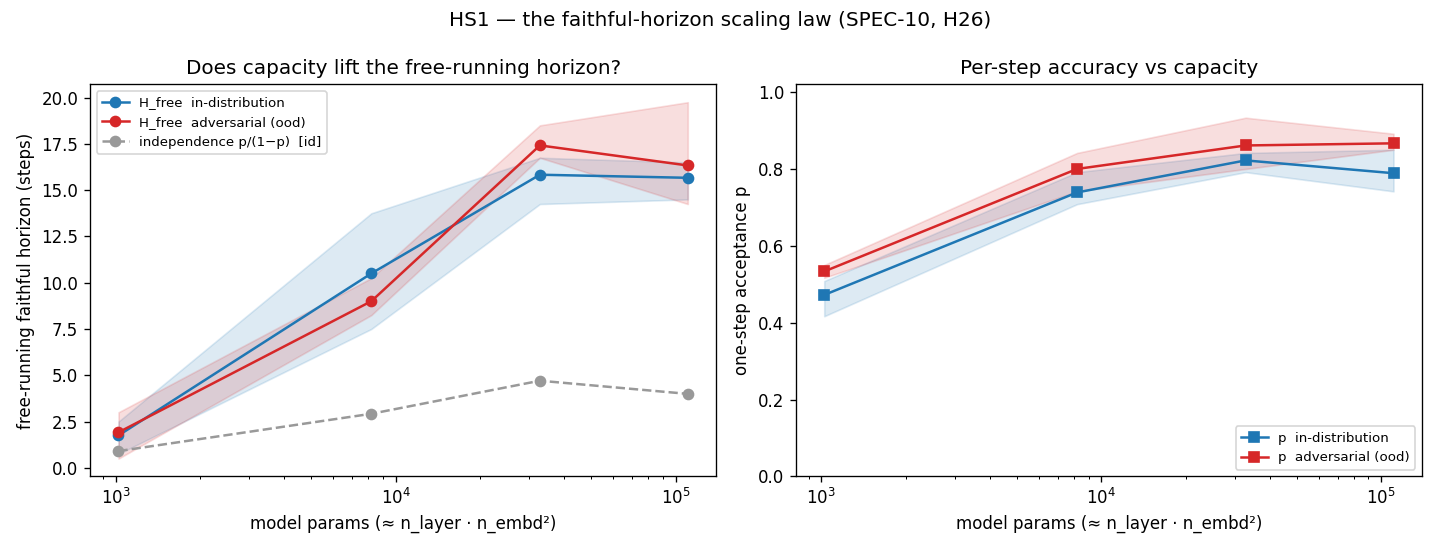

Source data for this figure (header and first rows):
scale, params, metric, mean, ci_lo, ci_hi, n
xs, 1024, one_step_acc_id, 0.4722, 0.4167, 0.5083, 3
xs, 1024, h_free_id, 1.75, 0.75, 2.5, 3
xs, 1024, h_indep_id, 0.9051, 0.7143, 1.034, 3
xs, 1024, horizon_efficiency_id, 1.856, 1.05, 2.585, 3
xs, 1024, one_step_acc_ood, 0.5333, 0.5167, 0.55, 3
xs, 1024, h_free_ood, 1.917, 0.5, 3, 3
xs, 1024, h_indep_ood, 1.145, 1.069, 1.222, 3
xs, 1024, horizon_efficiency_ood, 1.666, 0.4375, 2.455, 3
s, 8192, one_step_acc_id, 0.7389, 0.7083, 0.7917, 3
s, 8192, h_free_id, 10.5, 7.5, 13.75, 3
s, 8192, h_indep_id, 2.919, 2.429, 3.8, 3
s, 8192, horizon_efficiency_id, 3.601, 2.965, 4.221, 3
s, 8192, one_step_acc_ood, 0.8, 0.7417, 0.8417, 3
s, 8192, h_free_ood, 9, 8.25, 10.25, 3
s, 8192, h_indep_ood, 4.214, 2.871, 5.316, 3
s, 8192, horizon_efficiency_ood, 2.247, 1.852, 2.961, 3
m, 32768, one_step_acc_id, 0.8222, 0.7917, 0.8417, 3
m, 32768, h_free_id, 15.83, 14.25, 16.75, 3
m, 32768, h_indep_id, 4.705, 3.8, 5.316, 3
m, 32768, horizon_efficiency_id, 3.448, 2.85, 4.342, 3
m, 32768, one_step_acc_ood, 0.8611, 0.8, 0.9333, 3
m, 32768, h_free_ood, 17.42, 16.75, 18.5, 3
m, 32768, h_indep_ood, 7.889, 4, 14, 3
m, 32768, horizon_efficiency_ood, 2.94, 1.196, 4.625, 3
l, 110592, one_step_acc_id, 0.7889, 0.7417, 0.85, 3
l, 110592, h_free_id, 15.67, 14.5, 16.5, 3
l, 110592, h_indep_id, 3.994, 2.871, 5.667, 3
l, 110592, horizon_efficiency_id, 4.221, 2.824, 5.051, 3
l, 110592, one_step_acc_ood, 0.8667, 0.85, 0.8917, 3
l, 110592, h_free_ood, 16.33, 14.25, 19.75, 3
l, 110592, h_indep_ood, 6.652, 5.667, 8.231, 3
l, 110592, horizon_efficiency_ood, 2.532, 1.822, 3.26, 3
